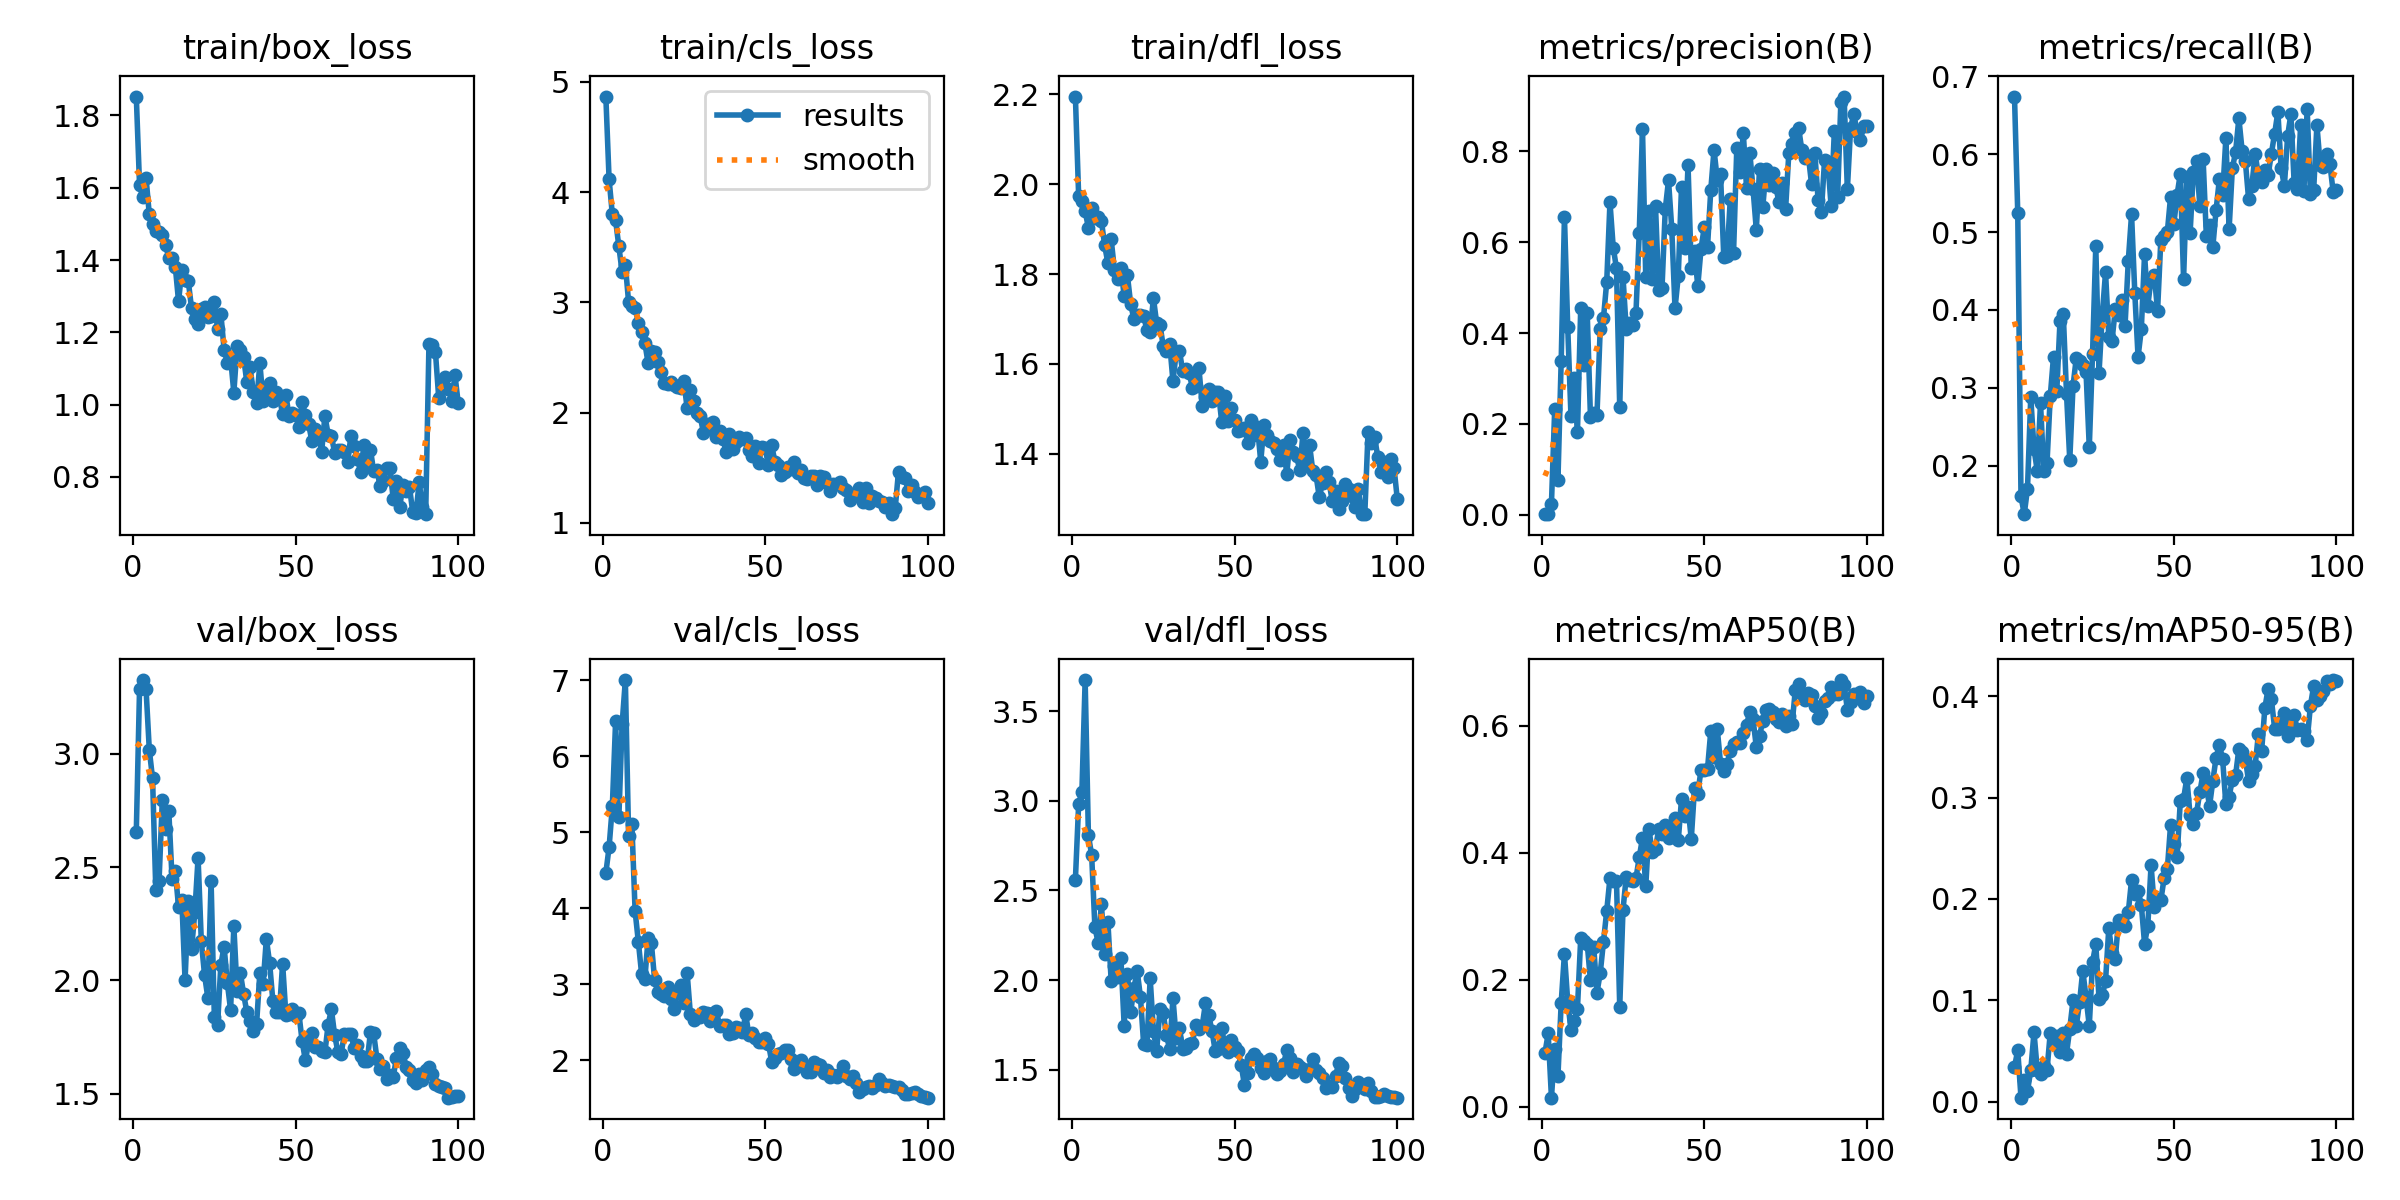

The data file committed next to this chart (first rows):
epoch, time, train/box_loss, train/cls_loss, train/dfl_loss, metrics/precision(B), metrics/recall(B), metrics/mAP50(B), metrics/mAP50-95(B), val/box_loss, val/cls_loss, val/dfl_loss, lr/pg0, lr/pg1, lr/pg2
1, 15.74, 1.852, 4.867, 2.195, 0.00223, 0.6742, 0.08485, 0.03394, 2.654, 4.466, 2.56, 0.0004668, 0.0004668, 0.0004668
2, 21, 1.608, 4.115, 1.975, 0.00159, 0.5252, 0.1156, 0.05081, 3.284, 4.807, 2.981, 0.0009408, 0.0009408, 0.0009408
3, 26.33, 1.574, 3.798, 1.962, 0.02408, 0.1603, 0.01458, 0.00386, 3.325, 5.345, 3.048, 0.001405, 0.001405, 0.001405
4, 31.43, 1.627, 3.744, 1.94, 0.2325, 0.1376, 0.09116, 0.02098, 3.285, 6.46, 3.673, 0.001617, 0.001617, 0.001617
5, 36.67, 1.526, 3.508, 1.903, 0.07736, 0.1704, 0.04855, 0.01057, 3.017, 5.199, 2.809, 0.001601, 0.001601, 0.001601
6, 41.77, 1.499, 3.275, 1.946, 0.3395, 0.2879, 0.1641, 0.03079, 2.891, 6.421, 2.698, 0.001584, 0.001584, 0.001584
7, 46.8, 1.481, 3.341, 1.926, 0.6559, 0.2217, 0.2415, 0.06831, 2.401, 7.005, 2.295, 0.001568, 0.001568, 0.001568
8, 51.96, 1.477, 3.001, 1.928, 0.4142, 0.1932, 0.1666, 0.0314, 2.439, 4.955, 2.208, 0.001551, 0.001551, 0.001551
9, 57.12, 1.47, 2.97, 1.918, 0.2185, 0.2803, 0.1215, 0.0272, 2.794, 5.115, 2.424, 0.001535, 0.001535, 0.001535
10, 62.11, 1.441, 2.951, 1.864, 0.3014, 0.1932, 0.1347, 0.03485, 2.668, 3.966, 2.144, 0.001518, 0.001518, 0.001518
11, 67.25, 1.406, 2.815, 1.824, 0.1828, 0.2033, 0.1548, 0.03099, 2.746, 3.561, 2.323, 0.001502, 0.001502, 0.001502
12, 72.45, 1.405, 2.732, 1.877, 0.4545, 0.2891, 0.2658, 0.06776, 2.449, 3.139, 1.998, 0.001485, 0.001485, 0.001485
13, 77.41, 1.381, 2.631, 1.81, 0.3306, 0.3401, 0.2605, 0.05698, 2.481, 3.077, 2.078, 0.001469, 0.001469, 0.001469
14, 82.4, 1.285, 2.447, 1.79, 0.4441, 0.2954, 0.2571, 0.06451, 2.323, 3.609, 2.016, 0.001452, 0.001452, 0.001452
15, 87.38, 1.373, 2.56, 1.813, 0.2151, 0.3864, 0.1992, 0.04904, 2.356, 3.545, 2.121, 0.001436, 0.001436, 0.001436
16, 92.6, 1.345, 2.55, 1.752, 0.2231, 0.3952, 0.252, 0.06795, 2, 3.061, 1.747, 0.001419, 0.001419, 0.001419
17, 97.65, 1.341, 2.464, 1.797, 0.2193, 0.2923, 0.18, 0.04733, 2.351, 2.902, 2.035, 0.001403, 0.001403, 0.001403
18, 102.6, 1.266, 2.37, 1.733, 0.4094, 0.2071, 0.2105, 0.07201, 2.14, 2.879, 1.821, 0.001386, 0.001386, 0.001386
19, 107.8, 1.238, 2.27, 1.699, 0.4327, 0.3022, 0.26, 0.09988, 2.3, 2.842, 1.955, 0.00137, 0.00137, 0.00137
20, 112.7, 1.223, 2.263, 1.709, 0.5127, 0.3384, 0.3086, 0.0746, 2.541, 2.963, 2.053, 0.001353, 0.001353, 0.001353
21, 117.9, 1.266, 2.28, 1.709, 0.6879, 0.3346, 0.3606, 0.09782, 2.172, 2.804, 1.907, 0.001337, 0.001337, 0.001337
22, 123.2, 1.27, 2.248, 1.707, 0.588, 0.3296, 0.3562, 0.1292, 2.023, 2.673, 1.642, 0.00132, 0.00132, 0.00132
23, 128.4, 1.242, 2.231, 1.675, 0.5425, 0.3207, 0.3561, 0.1029, 1.923, 2.892, 1.64, 0.001304, 0.001304, 0.001304
24, 133.4, 1.246, 2.222, 1.672, 0.2363, 0.2235, 0.1575, 0.07467, 2.44, 2.99, 2.009, 0.001287, 0.001287, 0.001287
25, 138.5, 1.283, 2.287, 1.746, 0.5242, 0.3434, 0.3102, 0.1376, 1.841, 2.756, 1.717, 0.001271, 0.001271, 0.001271
26, 143.7, 1.211, 2.038, 1.69, 0.408, 0.4816, 0.3624, 0.1553, 1.803, 3.151, 1.607, 0.001254, 0.001254, 0.001254
27, 148.6, 1.252, 2.202, 1.688, 0.4219, 0.3194, 0.3574, 0.1017, 2.069, 2.608, 1.837, 0.001238, 0.001238, 0.001238
28, 153.8, 1.153, 2.102, 1.64, 0.4185, 0.3939, 0.3551, 0.1047, 2.15, 2.537, 1.819, 0.001221, 0.001221, 0.001221
29, 158.8, 1.116, 1.997, 1.628, 0.4452, 0.4482, 0.3602, 0.1193, 1.988, 2.574, 1.694, 0.001205, 0.001205, 0.001205
30, 163.7, 1.129, 1.97, 1.645, 0.6202, 0.3655, 0.3929, 0.171, 1.869, 2.569, 1.615, 0.001188, 0.001188, 0.001188
31, 169.1, 1.033, 1.819, 1.562, 0.8481, 0.3608, 0.4234, 0.1462, 2.239, 2.641, 1.901, 0.001172, 0.001172, 0.001172
32, 174, 1.163, 1.894, 1.624, 0.5225, 0.4012, 0.3474, 0.1411, 1.953, 2.629, 1.675, 0.001155, 0.001155, 0.001155
33, 179.1, 1.152, 1.855, 1.629, 0.6687, 0.3939, 0.437, 0.1791, 2.033, 2.514, 1.733, 0.001139, 0.001139, 0.001139
34, 184.1, 1.131, 1.916, 1.583, 0.5182, 0.4129, 0.4005, 0.1785, 1.942, 2.619, 1.615, 0.001122, 0.001122, 0.001122
35, 189.1, 1.062, 1.774, 1.588, 0.6796, 0.38, 0.4063, 0.1735, 1.859, 2.647, 1.623, 0.001106, 0.001106, 0.001106
36, 194.2, 1.103, 1.831, 1.579, 0.4952, 0.4634, 0.438, 0.187, 1.819, 2.46, 1.642, 0.001089, 0.001089, 0.001089
37, 199.3, 1.034, 1.76, 1.547, 0.4988, 0.5227, 0.4291, 0.2186, 1.775, 2.461, 1.65, 0.001073, 0.001073, 0.001073
38, 204.4, 1.005, 1.646, 1.55, 0.672, 0.4217, 0.4438, 0.2051, 1.809, 2.461, 1.75, 0.001056, 0.001056, 0.001056
39, 209.5, 1.115, 1.802, 1.59, 0.7359, 0.3397, 0.4239, 0.2078, 2.034, 2.354, 1.73, 0.00104, 0.00104, 0.00104
40, 214.5, 1.009, 1.672, 1.506, 0.6299, 0.375, 0.4406, 0.1942, 1.985, 2.359, 1.745, 0.001023, 0.001023, 0.001023
41, 219.6, 1.035, 1.734, 1.526, 0.454, 0.4717, 0.4553, 0.1558, 2.183, 2.441, 1.871, 0.001007, 0.001007, 0.001007
42, 224.6, 1.06, 1.783, 1.544, 0.5251, 0.4056, 0.4194, 0.1736, 2.077, 2.429, 1.805, 0.0009904, 0.0009904, 0.0009904
43, 229.7, 1.011, 1.758, 1.517, 0.7218, 0.44, 0.4846, 0.2334, 1.909, 2.369, 1.717, 0.0009739, 0.0009739, 0.0009739
44, 234.8, 1.034, 1.768, 1.538, 0.5866, 0.4444, 0.4576, 0.1918, 1.863, 2.609, 1.606, 0.0009574, 0.0009574, 0.0009574
45, 240, 1.019, 1.659, 1.537, 0.7694, 0.399, 0.4718, 0.2, 1.859, 2.335, 1.616, 0.0009409, 0.0009409, 0.0009409
46, 245.1, 0.9748, 1.603, 1.47, 0.5421, 0.4899, 0.4216, 0.1985, 2.074, 2.362, 1.732, 0.0009244, 0.0009244, 0.0009244
47, 250.1, 1.027, 1.694, 1.528, 0.5805, 0.495, 0.5018, 0.2201, 1.849, 2.298, 1.629, 0.0009078, 0.0009078, 0.0009078
48, 255, 0.9676, 1.547, 1.473, 0.5029, 0.5, 0.4932, 0.2291, 1.851, 2.248, 1.602, 0.0008913, 0.0008913, 0.0008913
49, 260.1, 0.9757, 1.685, 1.503, 0.5853, 0.5454, 0.5306, 0.2731, 1.876, 2.237, 1.664, 0.0008748, 0.0008748, 0.0008748
50, 265.4, 0.9713, 1.676, 1.476, 0.6328, 0.51, 0.5305, 0.2544, 1.844, 2.294, 1.627, 0.0008583, 0.0008583, 0.0008583
51, 270.4, 0.9377, 1.521, 1.452, 0.59, 0.548, 0.5323, 0.2409, 1.855, 2.223, 1.606, 0.0008418, 0.0008418, 0.0008418
52, 275.5, 1.008, 1.702, 1.453, 0.7149, 0.575, 0.5917, 0.2969, 1.732, 1.985, 1.525, 0.0008253, 0.0008253, 0.0008253
53, 280.5, 0.9718, 1.556, 1.456, 0.8029, 0.4394, 0.5503, 0.2988, 1.648, 2.038, 1.414, 0.0008088, 0.0008088, 0.0008088
54, 285.6, 0.9461, 1.526, 1.425, 0.7374, 0.5714, 0.5946, 0.3193, 1.724, 2.081, 1.482, 0.0007923, 0.0007923, 0.0007923
55, 290.7, 0.8991, 1.438, 1.476, 0.7488, 0.4983, 0.5406, 0.2825, 1.766, 2.105, 1.566, 0.0007758, 0.0007758, 0.0007758
56, 295.8, 0.9334, 1.463, 1.441, 0.5663, 0.577, 0.5295, 0.2739, 1.708, 2.139, 1.589, 0.0007593, 0.0007593, 0.0007593
57, 300.8, 0.9173, 1.509, 1.46, 0.5691, 0.5909, 0.5402, 0.2851, 1.706, 2.142, 1.564, 0.0007428, 0.0007428, 0.0007428
58, 305.9, 0.869, 1.491, 1.382, 0.6948, 0.5337, 0.5609, 0.3053, 1.688, 2.024, 1.511, 0.0007263, 0.0007263, 0.0007263
59, 311, 0.9692, 1.548, 1.465, 0.5761, 0.5943, 0.5706, 0.3239, 1.682, 1.892, 1.482, 0.0007098, 0.0007098, 0.0007098
60, 316, 0.9174, 1.448, 1.441, 0.8071, 0.495, 0.5751, 0.3099, 1.805, 1.936, 1.547, 0.0006933, 0.0006933, 0.0006933
... 40 more rows
